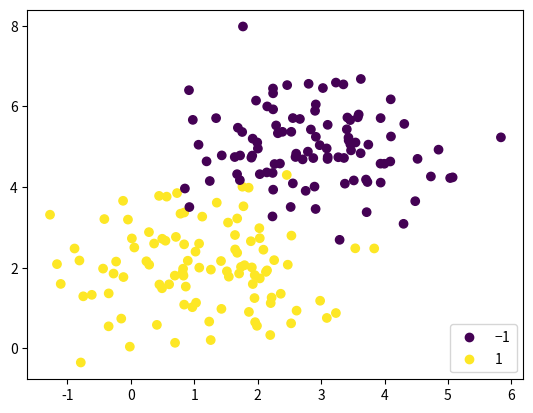

Recreate this plot in Python.
import numpy as np
import matplotlib.pyplot as plt

def generate_data(n):
    X1 = np.random.multivariate_normal([1,2], [[1,0], [0,1]], int(n/2))
    X2 = np.random.multivariate_normal([3,5], [[1,0], [0,1]], int(n/2))
    X = np.concatenate((X1, X2))
    y = np.concatenate((np.ones(int(n/2)), -np.ones(int(n/2))))
    return X, y

X_train, y_train = generate_data(200)
X_test, y_test = generate_data(100)

scatter = plt.scatter(X_train[:,0], X_train[:,1], c=y_train)
#plt.scatter(X_test[:,0], X_test[:,1], c=y_test)
plt.legend(*scatter.legend_elements(), loc=4)
plt.show()
